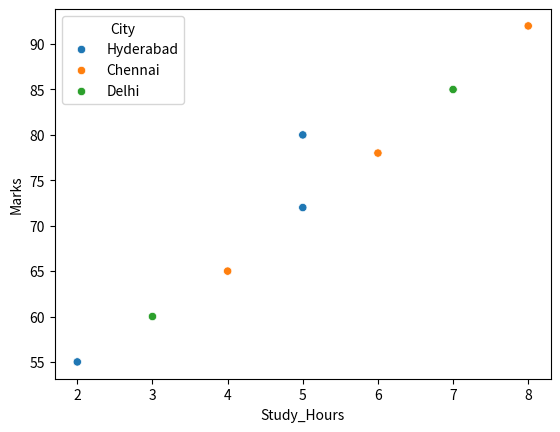

The matplotlib source for this figure:
import pandas as pd
import matplotlib.pyplot as plt
import seaborn as sns

data = {
    "Name": ["Ravi", "Anand", "Raj", "Priya", "Kiran", "Arjun", "Sneha", "Vikram"],
    "Age": [20, 21, 22, 23, 24, 25, 26, 27],
    "Study_Hours": [2, 4, 3, 5, 6, 7, 5, 8],
    "Marks": [55, 65, 60, 72, 78, 85, 80, 92],
    "City": ["Hyderabad","Chennai","Delhi","Hyderabad","Chennai","Delhi","Hyderabad","Chennai"]
}

df = pd.DataFrame(data)

sns.scatterplot(
    data=df,
    x = "Study_Hours",
    y = "Marks",
    hue="City"
)
plt.show()
